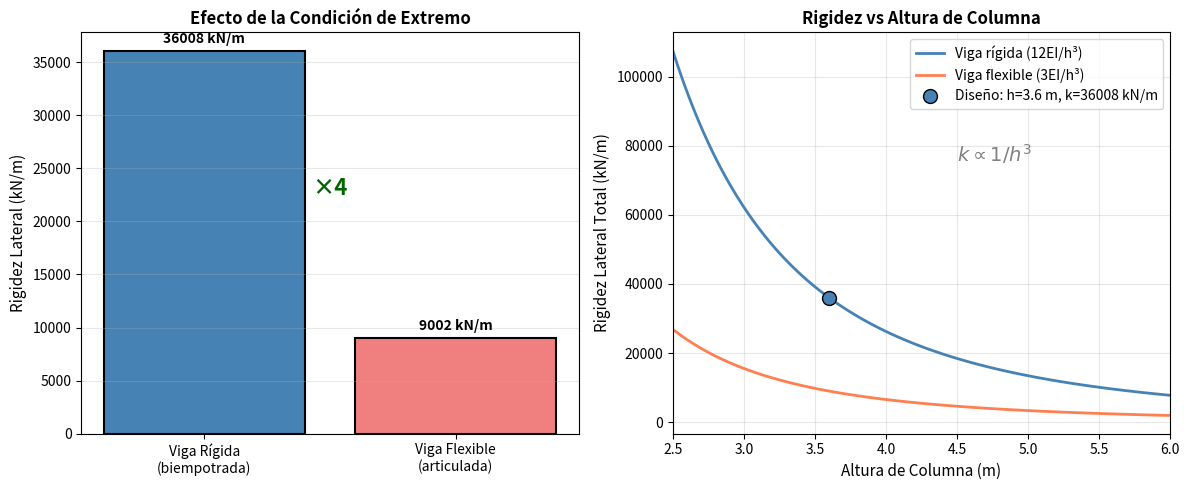

Recreate this plot in Python. (Note: this script raises an exception after producing the figure.)
#!/usr/bin/env python3
# -*- coding: utf-8 -*-
"""
Problema 24: Rigidez de Marco (Idealización SDOF)
==================================================

Pórtico de un nivel con columnas empotradas y viga rígida.
"""

import numpy as np
import matplotlib
matplotlib.use('Agg')
import matplotlib.pyplot as plt

# =============================================================================
# DATOS DEL PROBLEMA (unidades SI)
# =============================================================================

E = 200e9           # Pa (N/m²) - módulo de elasticidad del acero (200 GPa)
I_c = 3.5e-4        # m⁴ - momento de inercia de columna (HEB 300)
h = 3.6             # m - altura de columna
n_columnas = 2      # número de columnas

# =============================================================================
# CÁLCULOS
# =============================================================================

# Rigidez de una columna biempotrada (extremos fijos)
k_columna = 12 * E * I_c / h**3

# Rigidez total del pórtico (columnas en paralelo)
k_total = n_columnas * k_columna

# Comparación con otras condiciones de extremo
# Columna articulada-empotrada (un extremo libre para rotar)
k_artic_emp = 3 * E * I_c / h**3
k_total_artic = n_columnas * k_artic_emp

# Ratio de rigidez
ratio = k_total / k_total_artic

print("=" * 60)
print("PROBLEMA 24: RIGIDEZ DE PORTICO SDOF")
print("=" * 60)
print(f"\nDatos:")
print(f"  E = {E/1e9:.0f} GPa")
print(f"  I_c = {I_c:.4e} m^4")
print(f"  Altura h = {h} m")
print(f"  Numero de columnas: {n_columnas}")

print(f"\n--- Columna Biempotrada (viga rigida) ---")
print(f"  k_columna = 12*E*I/h^3 = {k_columna/1e6:.2f} MN/m = {k_columna/1e3:.0f} kN/m")
print(f"  k_total = {n_columnas} x {k_columna/1e3:.0f} = {k_total/1e3:.0f} kN/m")

print(f"\n--- Efecto de Flexibilidad de Viga ---")
print(f"  Si la viga NO fuera rigida (articulada en columna):")
print(f"  k_columna = 3*E*I/h^3 = {k_artic_emp/1e3:.0f} kN/m")
print(f"  k_total = {n_columnas} x {k_artic_emp/1e3:.0f} = {k_total_artic/1e3:.0f} kN/m")
print(f"  Ratio k_rigida/k_flexible = {ratio:.1f}")
print(f"  La viga rigida proporciona {ratio:.0f}x mas rigidez lateral")

# =============================================================================
# GRÁFICA
# =============================================================================

fig, axes = plt.subplots(1, 2, figsize=(12, 5))

# Gráfica 1: Comparación de rigidez según condición de extremo
ax1 = axes[0]

condiciones = ['Viga Rígida\n(biempotrada)', 'Viga Flexible\n(articulada)']
rigideces = [k_total/1e3, k_total_artic/1e3]  # en kN/m
colores = ['steelblue', 'lightcoral']

bars = ax1.bar(condiciones, rigideces, color=colores, edgecolor='black', linewidth=1.5)

ax1.set_ylabel('Rigidez Lateral (kN/m)', fontsize=11)
ax1.set_title('Efecto de la Condición de Extremo', fontsize=12, fontweight='bold')
ax1.grid(axis='y', alpha=0.3)

# Valores sobre barras
for bar, val in zip(bars, rigideces):
    ax1.text(bar.get_x() + bar.get_width()/2, bar.get_height() + 500,
             f'{val:.0f} kN/m', ha='center', va='bottom', fontsize=10, fontweight='bold')

# Anotación del ratio
ax1.annotate(f'×{ratio:.0f}', xy=(0.5, k_total_artic/1e3 + (k_total - k_total_artic)/2e3),
             fontsize=16, fontweight='bold', color='darkgreen', ha='center')

# Gráfica 2: Variación de rigidez con altura
ax2 = axes[1]

h_range = np.linspace(2.5, 6.0, 100)  # 2.5 a 6.0 metros
k_range_biemp = n_columnas * 12 * E * I_c / h_range**3
k_range_artic = n_columnas * 3 * E * I_c / h_range**3

ax2.plot(h_range, k_range_biemp/1e3, 'steelblue', linewidth=2, label='Viga rígida (12EI/h³)')
ax2.plot(h_range, k_range_artic/1e3, 'coral', linewidth=2, label='Viga flexible (3EI/h³)')

# Punto del problema
ax2.plot(h, k_total/1e3, 'ko', markersize=10, markerfacecolor='steelblue',
         label=f'Diseño: h={h} m, k={k_total/1e3:.0f} kN/m')

ax2.set_xlabel('Altura de Columna (m)', fontsize=11)
ax2.set_ylabel('Rigidez Lateral Total (kN/m)', fontsize=11)
ax2.set_title('Rigidez vs Altura de Columna', fontsize=12, fontweight='bold')
ax2.legend(loc='upper right', fontsize=10)
ax2.grid(True, alpha=0.3)
ax2.set_xlim([2.5, 6.0])

# Anotación sobre sensibilidad
ax2.text(4.5, max(k_range_biemp/1e3)*0.7, r'$k \propto 1/h^3$', fontsize=14, style='italic', color='gray')

plt.tight_layout()
plt.savefig('../figs/fig_problema_24_portico_rigidez.pdf', dpi=150, bbox_inches='tight')
plt.close()

print(f"\nFigura guardada: figs/fig_problema_24_portico_rigidez.pdf")
